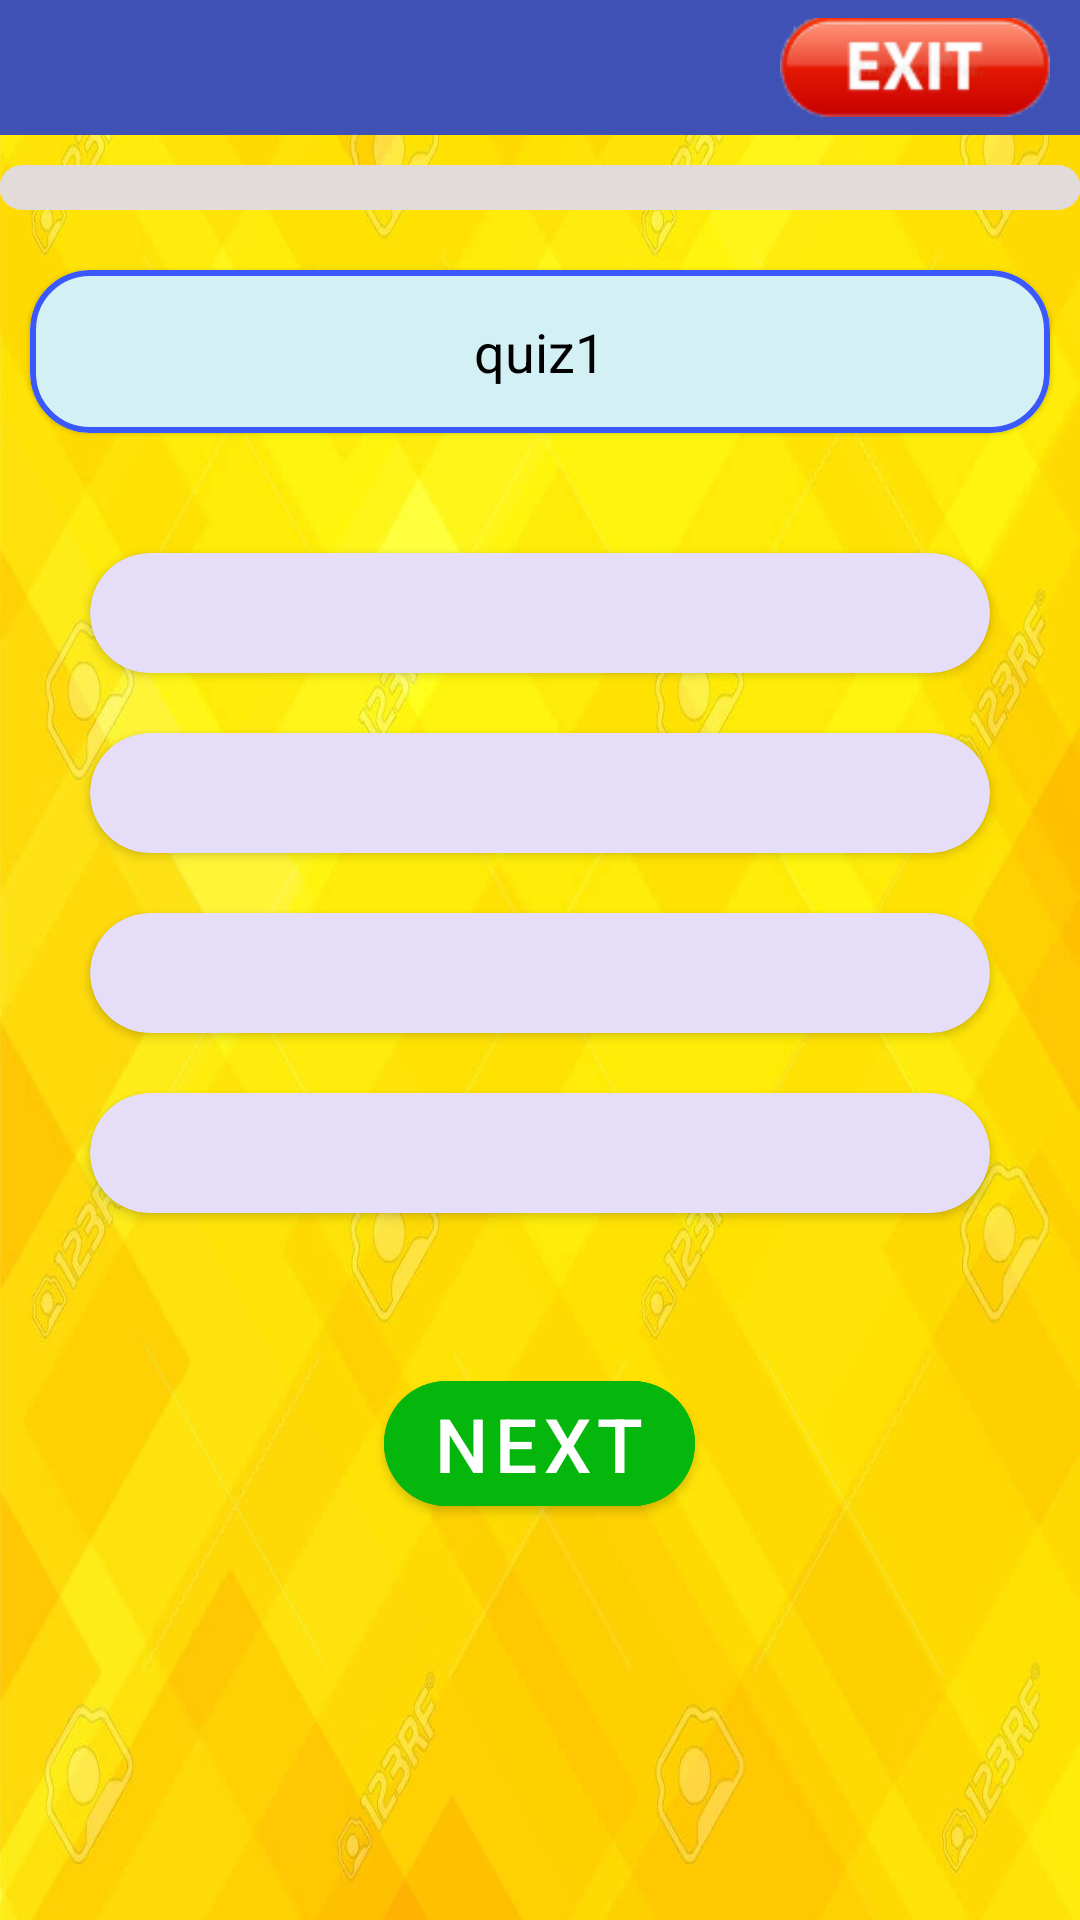

This screen was rendered from an Android layout file. Write that file and the resources it references.
<!-- AndroidManifest.xml: application theme Theme.QuizFirebase -->
<!-- res/layout/activity_dashboard.xml -->
<?xml version="1.0" encoding="utf-8"?>
<LinearLayout xmlns:android="http://schemas.android.com/apk/res/android"
    xmlns:app="http://schemas.android.com/apk/res-auto"
    xmlns:tools="http://schemas.android.com/tools"
    android:layout_width="match_parent"
    android:layout_height="match_parent"
    android:background="@drawable/bg_yellow"
    android:orientation="vertical"
    tools:context=".DashboardActivity">

    <include
        android:id="@+id/networkError"
        layout="@layout/network_error"
        android:layout_width="match_parent"
        android:layout_height="match_parent"
        android:visibility="gone" />

    <LinearLayout
        android:id="@+id/main_container"
        android:layout_width="match_parent"
        android:layout_height="match_parent"
        android:orientation="vertical">


        <RelativeLayout
            android:layout_width="match_parent"
            android:layout_height="45dp"
            android:background="#3F51B5">


            <ImageView
                android:id="@+id/img_exit"
                android:layout_width="90dp"
                android:layout_height="40dp"
                android:layout_alignParentEnd="true"
                android:layout_centerVertical="true"
                android:layout_marginEnd="10dp"
                android:src="@drawable/ic_exit" />


        </RelativeLayout>

        <com.google.android.material.progressindicator.LinearProgressIndicator
            android:id="@+id/progress_bar"

            android:layout_width="match_parent"
            android:layout_height="50dp"
            android:layout_marginTop="10dp"
            android:max="60"
            android:progress="60"
            app:indicatorColor="#F44336"
            app:trackColor="#E3DADA"
            app:trackCornerRadius="8dp"
            app:trackThickness="15dp" />


        <com.google.android.material.card.MaterialCardView
            android:layout_width="match_parent"
            android:layout_height="wrap_content"
            android:layout_marginStart="10dp"
            android:layout_marginTop="20dp"
            android:layout_marginEnd="10dp"
            android:layout_marginBottom="20dp"
            android:backgroundTint="#D3F1F4"
            app:cardCornerRadius="20dp"
            app:contentPadding="5dp"
            app:strokeColor="#3B59FA"
            app:strokeWidth="2dp">

            <TextView
                android:id="@+id/txt_question"
                android:layout_width="wrap_content"
                android:layout_height="wrap_content"
                android:layout_gravity="center"
                android:padding="10dp"
                android:text="quiz1"
                android:textAlignment="center"
                android:textColor="@color/black"
                android:textSize="18sp" />
        </com.google.android.material.card.MaterialCardView>

        <androidx.cardview.widget.CardView
            android:id="@+id/card_1"
            android:layout_width="match_parent"
            android:layout_height="40dp"
            android:layout_marginStart="30dp"
            android:layout_marginTop="20dp"
            android:layout_marginEnd="30dp"
            app:cardBackgroundColor="@color/light_magenta"
            app:cardCornerRadius="20dp">

            <TextView
                android:id="@+id/card_option_1"
                android:layout_width="wrap_content"
                android:layout_height="wrap_content"
                android:layout_gravity="center"
                android:textColor="@color/black"
                android:textSize="18sp" />
        </androidx.cardview.widget.CardView>

        <androidx.cardview.widget.CardView
            android:id="@+id/card_2"
            android:layout_width="match_parent"
            android:layout_height="40dp"
            android:layout_marginStart="30dp"
            android:layout_marginTop="20dp"
            android:layout_marginEnd="30dp"
            app:cardBackgroundColor="@color/light_magenta"
            app:cardCornerRadius="20dp">

            <TextView
                android:id="@+id/card_option_2"
                android:layout_width="wrap_content"
                android:layout_height="wrap_content"
                android:layout_gravity="center"
                android:textColor="@color/black"

                android:textSize="18sp" />
        </androidx.cardview.widget.CardView>

        <androidx.cardview.widget.CardView
            android:id="@+id/card_3"
            android:layout_width="match_parent"
            android:layout_height="40dp"
            android:layout_marginStart="30dp"
            android:layout_marginTop="20dp"
            android:layout_marginEnd="30dp"
            app:cardBackgroundColor="@color/light_magenta"
            app:cardCornerRadius="20dp">

            <TextView
                android:id="@+id/card_option_3"
                android:layout_width="wrap_content"
                android:layout_height="wrap_content"
                android:layout_gravity="center"
                android:textColor="@color/black"

                android:textSize="18sp" />
        </androidx.cardview.widget.CardView>

        <androidx.cardview.widget.CardView
            android:id="@+id/card_4"
            android:layout_width="match_parent"
            android:layout_height="40dp"
            android:layout_marginStart="30dp"
            android:layout_marginTop="20dp"
            android:layout_marginEnd="30dp"
            app:cardBackgroundColor="@color/light_magenta"
            app:cardCornerRadius="20dp">

            <TextView
                android:id="@+id/card_option_4"
                android:layout_width="wrap_content"
                android:layout_height="wrap_content"
                android:layout_gravity="center"
                android:textColor="@color/black"
                android:textSize="18sp" />
        </androidx.cardview.widget.CardView>


        <com.google.android.material.button.MaterialButton
            android:id="@+id/bttn_next"
            android:layout_width="wrap_content"
            android:layout_height="wrap_content"
            android:layout_gravity="center_horizontal"
            android:layout_marginTop="50dp"
            android:backgroundTint="#05B60C"
            android:text="Next"
            android:textColor="@color/white"
            android:textSize="25sp"
            app:cornerRadius="30dp" />
    </LinearLayout>
</LinearLayout>
<!-- res/layout/network_error.xml (included above) -->
<?xml version="1.0" encoding="utf-8"?>
<androidx.constraintlayout.widget.ConstraintLayout
    xmlns:android="http://schemas.android.com/apk/res/android"
    xmlns:app="http://schemas.android.com/apk/res-auto"
    xmlns:tools="http://schemas.android.com/tools"
    android:layout_width="match_parent"
    android:layout_height="match_parent"
    android:background="@drawable/bg_yellow"
    android:orientation="vertical">

    <ImageView
        android:id="@+id/errorImageView"
        android:layout_width="match_parent"
        android:layout_height="300dp"
        app:layout_constraintBottom_toBottomOf="parent"
        app:layout_constraintStart_toStartOf="parent"
        app:layout_constraintTop_toTopOf="parent"
        app:srcCompat="@drawable/ic_network_error"
        tools:ignore="ContentDescription" />

    <TextView
        android:id="@+id/errorTextView"
        android:layout_width="match_parent"
        android:layout_height="wrap_content"
        android:layout_marginTop="16dp"
        android:gravity="center"
        android:text="Network error!"
        android:textColor="#EF0909"
        android:textStyle="bold"
        android:textSize="36sp"
        app:layout_constraintTop_toBottomOf="@+id/errorImageView" />
</androidx.constraintlayout.widget.ConstraintLayout>
<!-- resources referenced by this layout -->
<resources>
  <color name="black">#FF000000</color>
  <color name="light_magenta">#E6DDF8</color>
  <color name="white">#FFFFFFFF</color>
  <!-- drawable bg_yellow: jpg bitmap (drawable, 55486 bytes) -->
  <!-- drawable ic_exit: png bitmap (drawable, 6263 bytes) -->
  <!-- drawable ic_network_error: png bitmap (drawable, 42094 bytes) -->
  <style name="Theme.QuizFirebase" parent="Theme.MaterialComponents.Light.NoActionBar">
          
          <item name="colorPrimary">@color/purple_500</item>
          <item name="colorPrimaryVariant">@color/purple_700</item>
          <item name="colorOnPrimary">@color/white</item>
          
          <item name="colorSecondary">@color/teal_200</item>
          <item name="colorSecondaryVariant">@color/teal_700</item>
          <item name="colorOnSecondary">@color/black</item>
          
          <item name="android:statusBarColor">?attr/colorPrimaryVariant</item>
          
      </style>
  <color name="purple_500">#FF6200EE</color>
  <color name="purple_700">#FF3700B3</color>
  <color name="teal_200">#FF03DAC5</color>
  <color name="teal_700">#FF018786</color>
</resources>
